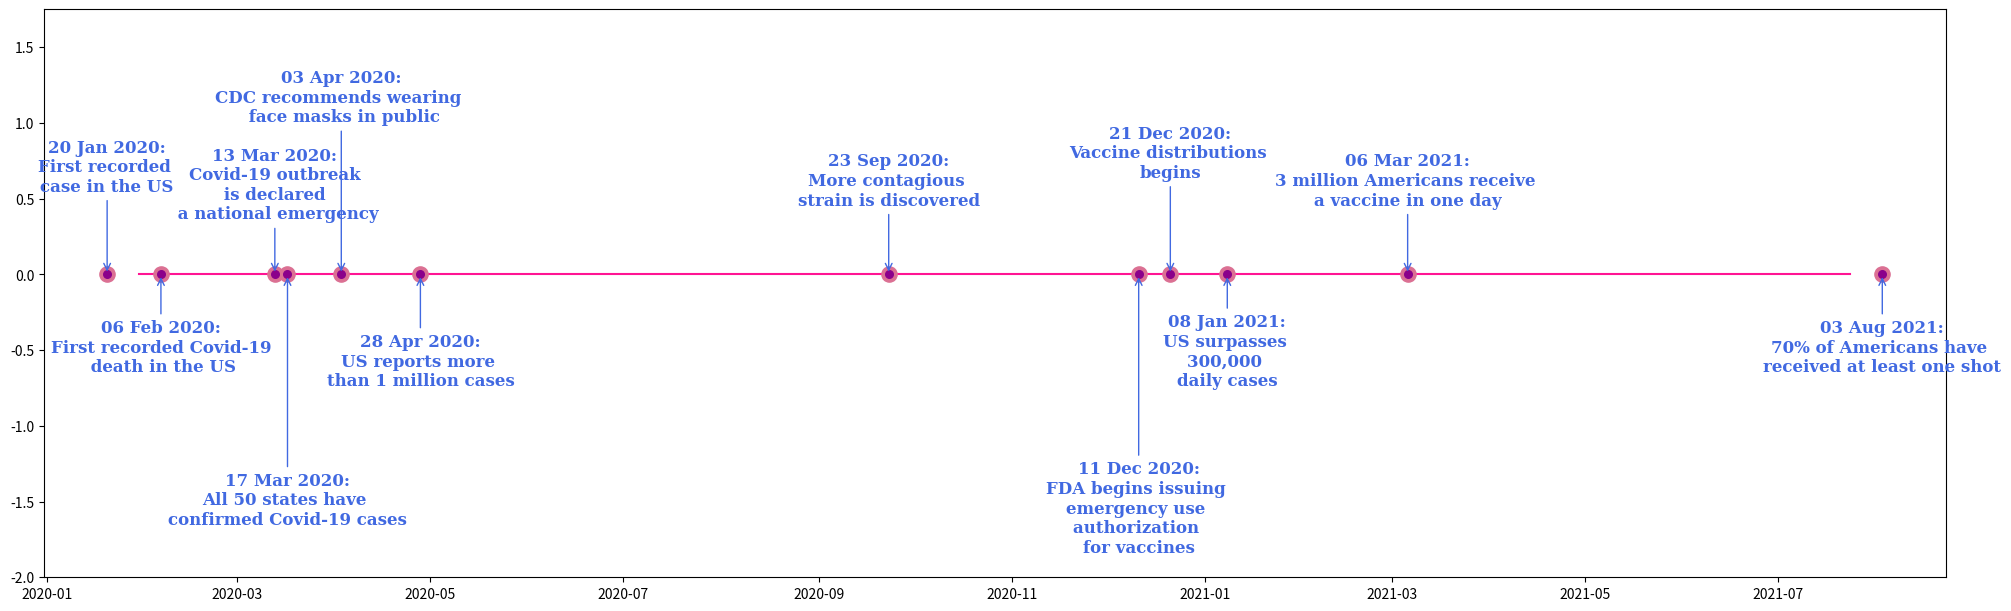

The script that saved this image: (Note: this script raises an exception after producing the figure.)
import matplotlib.pyplot as plt
import numpy as np
from datetime import date, timedelta

# Data
dates = [
    date(2020, 1, 20), 
    date(2020, 2, 6), 
    date(2020, 3, 13), 
    date(2020, 3, 17), 
    date(2020, 4, 3), 
    date(2020, 4, 28),
    date(2020, 9, 23),
    date(2020, 12, 11),
    date(2020, 12, 21),
    date(2021, 1, 8),
    date(2021, 3, 6),
    date(2021, 8, 3)
]

# Extend min_date and max_date by some days for better visualization
min_date = min(dates) - timedelta(days=20)
max_date = max(dates) + timedelta(days=20)

# Labels
labels = [
    'First recorded \ncase in the US', 
    'First recorded Covid-19\n death in the US', 
    'Covid-19 outbreak\n is declared \n a national emergency', 
    'All 50 states have \nconfirmed Covid-19 cases', 
    'CDC recommends wearing \n face masks in public', 
    'US reports more \nthan 1 million cases',
    'More contagious \nstrain is discovered',
    'FDA begins issuing \nemergency use \nauthorization \nfor vaccines',
    'Vaccine distributions \nbegins',
    'US surpasses \n300,000 \ndaily cases',
    '3 million Americans receive \na vaccine in one day',
    '70% of Americans have \nreceived at least one shot'
]

# Labels with associated dates
labels = ['{0:%d %b %Y}:\n{1}'.format(d, l) for l, d in zip(labels, dates)]

# Plot
fig, ax = plt.subplots(figsize=(20, 6), constrained_layout=True)
ax.set_ylim(-2, 1.75)
ax.set_xlim(min_date, max_date)
ax.axhline(0, xmin=0.05, xmax=0.95, c='deeppink', zorder=1)

ax.scatter(dates, np.zeros(len(dates)), s=120, c='palevioletred', zorder=2)
ax.scatter(dates, np.zeros(len(dates)), s=30, c='darkmagenta', zorder=3)

# Custom offsets for labels
label_offsets = [0.6, -0.7, 0.4, -1.8, 1.1, -0.8, 0.5, -2, 0.7, -0.8, 0.5, -0.7]

# Add annotations
for i, (l, d) in enumerate(zip(labels, dates)):
    offset = label_offsets[i] * 100  # Adjust multiplier as needed
    ax.annotate(l, (d, 0), xytext=(0, offset), textcoords='offset points',
                ha='center', fontfamily='serif', fontweight='bold', color='royalblue',
                fontsize=12, arrowprops=dict(arrowstyle="->", color='royalblue'))

# Stems
stems = np.zeros(len(dates))
stems[::2] = 0.3
stems[1::2] = -0.3   
markerline, stemline, baseline = ax.stem(dates, stems, use_line_collection=True)
plt.setp(markerline, marker=',', color='darkmagenta')
plt.setp(stemline, color='darkmagenta')

# Hide lines around chart
for spine in ["left", "top", "right", "bottom"]:
    ax.spines[spine].set_visible(False)

# Hide tick labels
ax.set_xticks([])
ax.set_yticks([])

# Title
ax.set_title('Important Milestones in the Covid-19 Pandemic', fontweight="bold", fontfamily='serif', fontsize=16, color='royalblue')

# Show the plot
plt.show()
